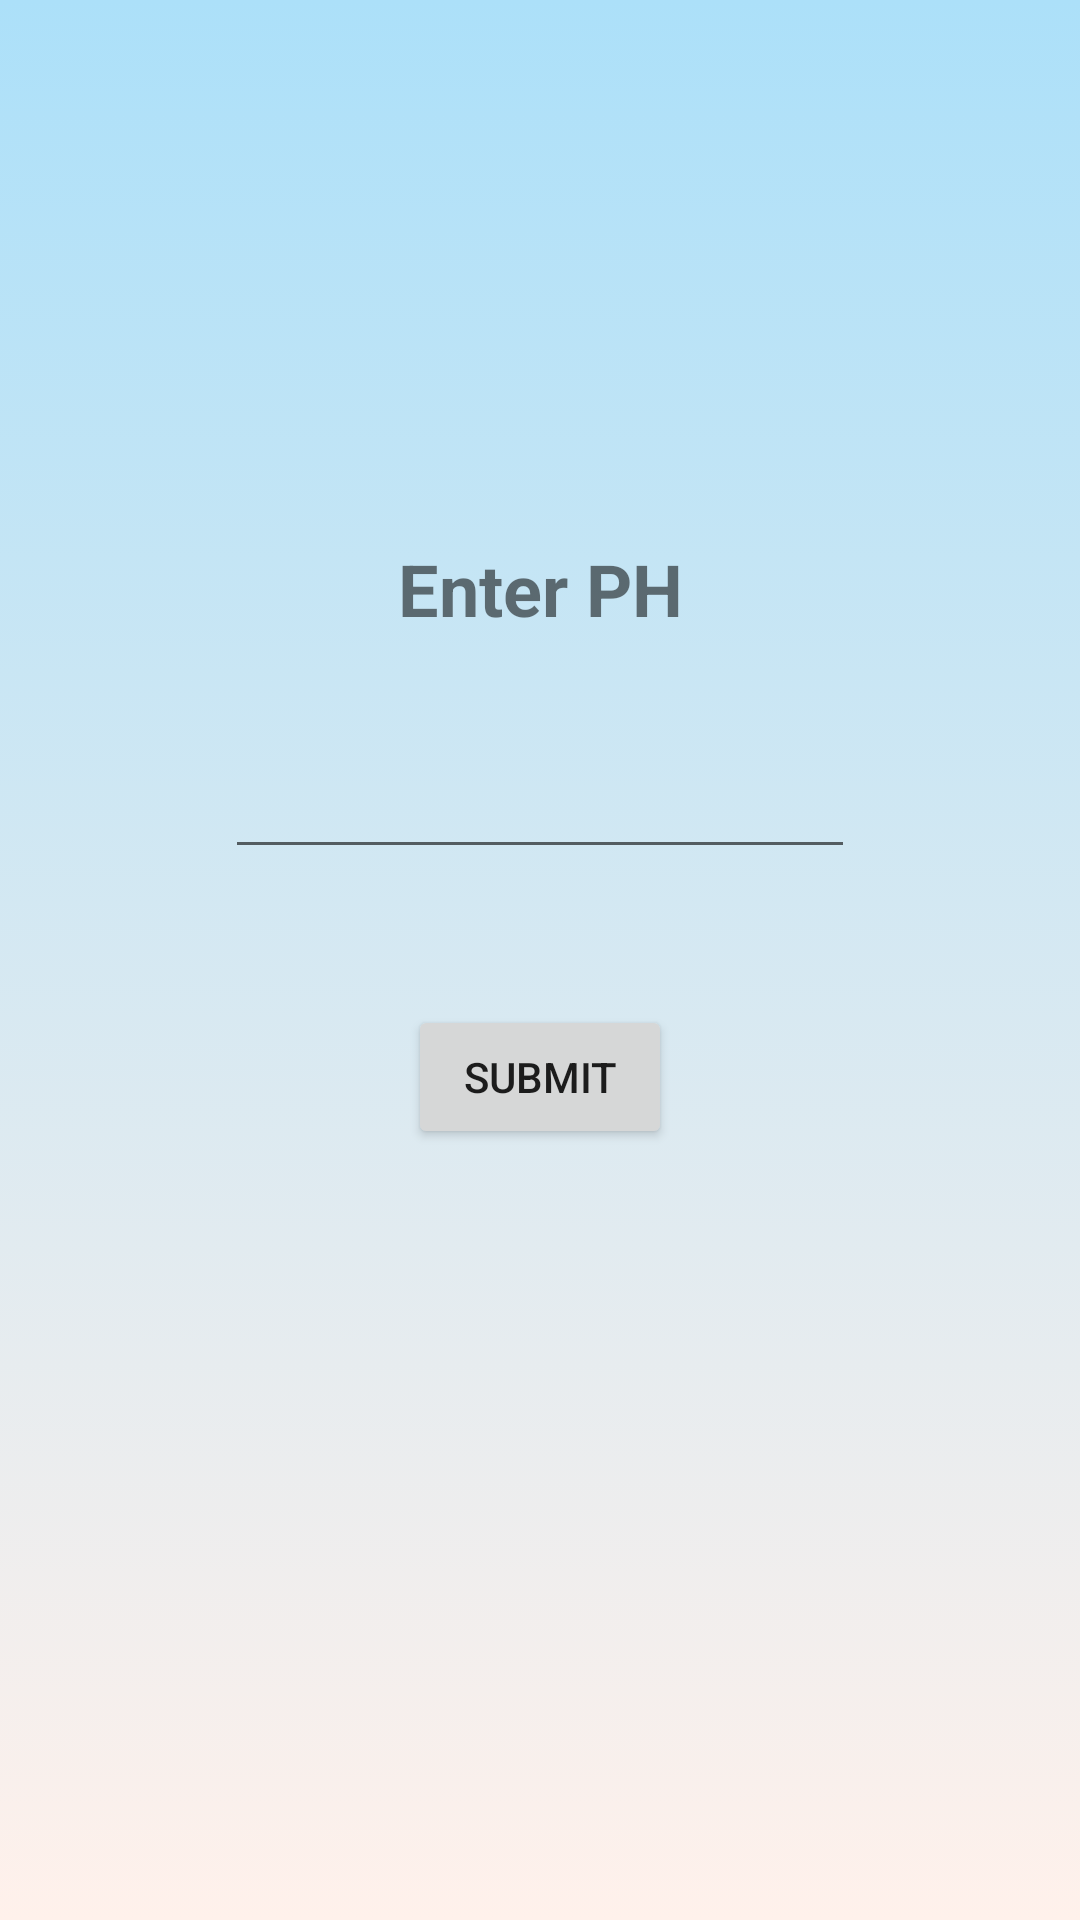

This screen was rendered from an Android layout file. Write that file and the resources it references.
<!-- AndroidManifest.xml: application theme Theme.AgroZ -->
<!-- res/layout/activity_main2.xml -->
<?xml version="1.0" encoding="utf-8"?>
<androidx.constraintlayout.widget.ConstraintLayout xmlns:android="http://schemas.android.com/apk/res/android"
    xmlns:app="http://schemas.android.com/apk/res-auto"
    xmlns:tools="http://schemas.android.com/tools"
    android:layout_width="match_parent"
    android:layout_height="match_parent"
    android:background="@drawable/bg"
    android:hapticFeedbackEnabled="true"
    tools:context=".MainActivity">


    <Button
        android:id="@+id/btn"
        android:layout_width="wrap_content"
        android:layout_height="wrap_content"
        android:layout_alignParentStart="false"
        android:layout_alignParentTop="false"
        android:layout_alignParentEnd="false"
        android:layout_alignParentBottom="false"
        android:text="submit"
        app:layout_constraintBottom_toBottomOf="parent"
        app:layout_constraintEnd_toEndOf="parent"
        app:layout_constraintStart_toStartOf="parent"
        app:layout_constraintTop_toBottomOf="@+id/ph"
        app:layout_constraintVertical_bias="0.15" />

    <EditText
        android:id="@+id/ph"
        android:layout_width="wrap_content"
        android:layout_height="wrap_content"
        android:layout_alignParentStart="true"
        android:layout_alignParentTop="true"
        android:layout_alignParentEnd="true"
        android:layout_alignParentBottom="true"
        android:ems="10"
        android:inputType="numberDecimal"
        app:layout_constraintBottom_toBottomOf="parent"
        app:layout_constraintEnd_toEndOf="parent"
        app:layout_constraintStart_toStartOf="parent"
        app:layout_constraintTop_toTopOf="parent"
        app:layout_constraintVertical_bias="0.415" />

    <TextView
        android:id="@+id/textView2"
        android:layout_width="wrap_content"
        android:layout_height="wrap_content"
        android:text="Enter PH"
        android:textSize="24sp"
        android:textStyle="bold"
        app:layout_constraintBottom_toTopOf="@+id/ph"
        app:layout_constraintEnd_toEndOf="parent"
        app:layout_constraintStart_toStartOf="parent"
        app:layout_constraintTop_toTopOf="parent"
        app:layout_constraintVertical_bias="0.834" />

</androidx.constraintlayout.widget.ConstraintLayout>
<!-- resources referenced by this layout -->
<resources>
  <!-- drawable bg (drawable) -->
  <?xml version="1.0" encoding="utf-8"?>
  <selector xmlns:android="http://schemas.android.com/apk/res/android">
  <item>
      <shape>
          <gradient android:angle="90"
              android:startColor="#fff1eb"
              android:endColor="#ace0f9"
              android:type="linear"/>
      </shape>
  </item>
  </selector>
  <style name="Theme.AgroZ" parent="Theme.MaterialComponents.DayNight.DarkActionBar">
          
          <item name="colorPrimary">@color/purple_500</item>
          <item name="colorPrimaryVariant">@color/purple_700</item>
          <item name="colorOnPrimary">@color/white</item>
          
          <item name="colorSecondary">@color/teal_200</item>
          <item name="colorSecondaryVariant">@color/teal_700</item>
          <item name="colorOnSecondary">@color/black</item>
          
          <item name="android:statusBarColor" tools:targetApi="l">?attr/colorPrimaryVariant</item>
          
      </style>
  <!-- not gathered from this repository: default colours our renderer supplied (Android Studio template values) -->
  <color name="purple_500">#FF6200EE</color>
  <color name="purple_700">#FF3700B3</color>
  <color name="teal_200">#FF03DAC5</color>
  <color name="teal_700">#FF018786</color>
  <color name="black">#FF000000</color>
  <color name="white">#FFFFFFFF</color>
</resources>
